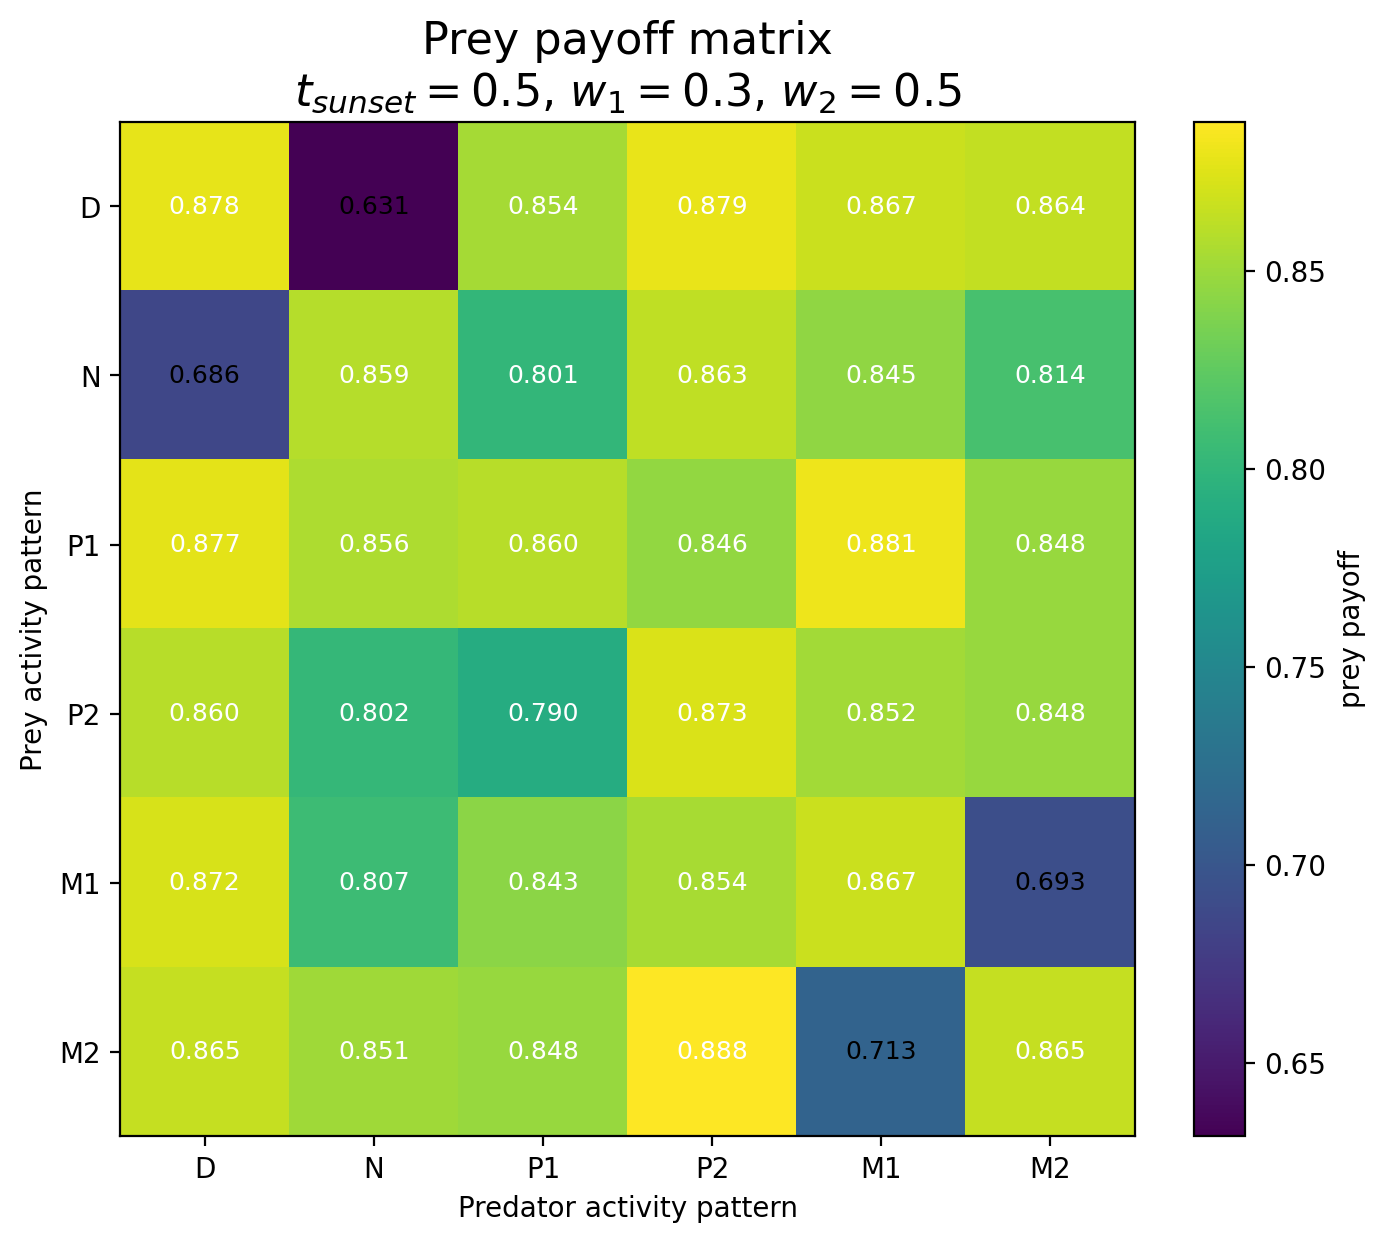

Values plotted in this chart, from the file beside it:
Prey / Predator, D, N, P1, P2, M1, M2
D, 0.8782, 0.6315, 0.8536, 0.8787, 0.867, 0.8643
N, 0.6857, 0.8591, 0.8012, 0.863, 0.8448, 0.8135
P1, 0.8774, 0.8562, 0.8598, 0.8459, 0.881, 0.8477
P2, 0.8596, 0.8022, 0.7902, 0.8726, 0.8516, 0.8477
M1, 0.8719, 0.8072, 0.8428, 0.8545, 0.8667, 0.6927
M2, 0.865, 0.8509, 0.8484, 0.8876, 0.7134, 0.8654
